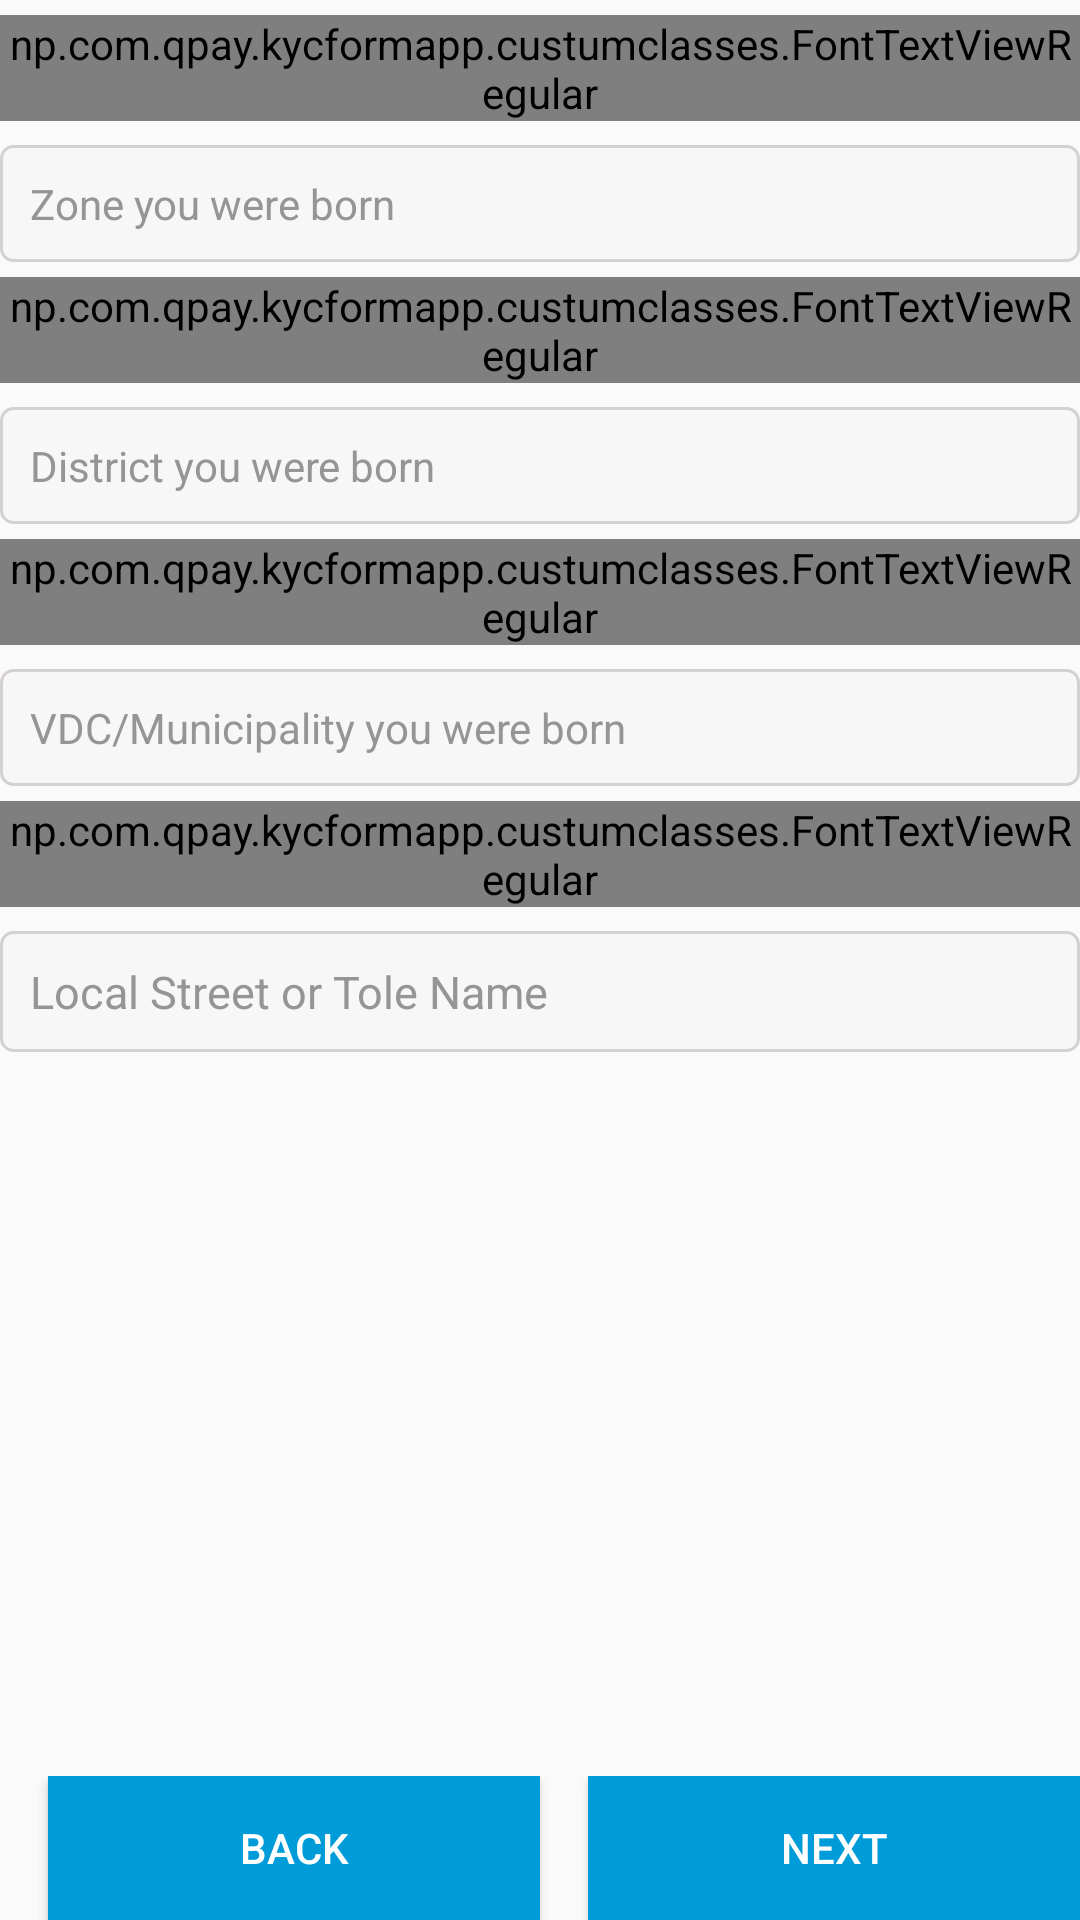

The Android layout XML behind this screen, and the referenced resources:
<!-- AndroidManifest.xml: application theme AppTheme -->
<!-- res/layout/contact_form_layout.xml -->
<?xml version="1.0" encoding="utf-8"?>
<LinearLayout xmlns:android="http://schemas.android.com/apk/res/android"
    android:orientation="vertical"
    android:layout_width="match_parent"
    android:layout_margin="10dp"
    android:layout_height="match_parent">

    <ScrollView
        android:layout_width="match_parent"
        android:layout_height="0dp"
        android:layout_weight="1"
        android:isScrollContainer="false">

        <LinearLayout
            android:layout_width="match_parent"
            android:layout_height="match_parent"
            android:orientation="vertical">

            <np.com.qpay.kycformapp.custumclasses.FontTextViewRegular
                android:layout_width="wrap_content"
                android:layout_height="wrap_content"
                android:layout_marginTop="5dp"
                android:text="Zone"
                android:textColor="@color/black"
                android:textSize="14dp"/>

            <TextView
                android:id="@+id/zone_text_view"
                android:layout_width="match_parent"
                android:layout_height="wrap_content"
                android:background="@drawable/kyc_form_input_drawable"
                android:layout_marginTop="8dp"
                android:paddingLeft="10dp"
                android:paddingTop="10dp"
                android:paddingBottom="10dp"
                android:hint="Zone you were born"/>

            <np.com.qpay.kycformapp.custumclasses.FontTextViewRegular
                android:layout_width="wrap_content"
                android:layout_height="wrap_content"
                android:layout_marginTop="5dp"
                android:text="District"
                android:textColor="@color/black"
                android:textSize="14dp"/>

            <TextView
                android:id="@+id/district_text_view"
                android:layout_width="match_parent"
                android:layout_height="wrap_content"
                android:background="@drawable/kyc_form_input_drawable"
                android:layout_marginTop="8dp"
                android:paddingLeft="10dp"
                android:paddingTop="10dp"
                android:paddingBottom="10dp"
                android:hint="District you were born"/>

            <np.com.qpay.kycformapp.custumclasses.FontTextViewRegular
                android:layout_width="wrap_content"
                android:layout_height="wrap_content"
                android:layout_marginTop="5dp"
                android:text="VDC/Municipality"
                android:textColor="@color/black"
                android:textSize="14dp"/>

            <TextView
                android:id="@+id/vdc_text_view"
                android:layout_width="match_parent"
                android:layout_height="wrap_content"
                android:background="@drawable/kyc_form_input_drawable"
                android:layout_marginTop="8dp"
                android:paddingLeft="10dp"
                android:paddingTop="10dp"
                android:paddingBottom="10dp"
                android:hint="VDC/Municipality you were born"/>

            <np.com.qpay.kycformapp.custumclasses.FontTextViewRegular
                android:layout_width="wrap_content"
                android:layout_height="wrap_content"
                android:layout_marginTop="5dp"
                android:text="Local Area/Tole"
                android:textColor="@color/black"
                android:textSize="14dp"/>

            <EditText
                android:id="@+id/tole_name_text_view"
                android:layout_width="match_parent"
                android:layout_height="wrap_content"
                android:textSize="15sp"
                android:background="@drawable/kyc_form_input_drawable"
                android:layout_marginTop="8dp"
                android:paddingLeft="10dp"
                android:paddingTop="10dp"
                android:paddingBottom="10dp"
                android:imeOptions="actionDone"
                android:maxLines="1"
                android:inputType="textPersonName"
                android:hint="Local Street or Tole Name"/>

        </LinearLayout>
    </ScrollView>

    <LinearLayout
        android:layout_width="match_parent"
        android:layout_height="wrap_content"
        android:layout_marginTop="8dp"
        android:orientation="horizontal">

        <Button
            android:id="@+id/back_btn"
            android:layout_width="0dp"
            android:layout_height="wrap_content"
            android:layout_marginLeft="16dp"
            android:layout_weight="1"
            android:text="Back"
            android:textColor="@color/white"
            android:background="@color/btn_color"/>

        <Button
            android:id="@+id/next_btn"
            android:layout_width="0dp"
            android:layout_height="wrap_content"
            android:layout_marginLeft="16dp"
            android:layout_weight="1"
            android:text="Next"
            android:textColor="@color/white"
            android:background="@color/btn_color"/>
    </LinearLayout>

</LinearLayout>
<!-- resources referenced by this layout -->
<resources>
  <color name="black">#000000</color>
  <color name="btn_color">#009CD9</color>
  <color name="white">#FFFFFF</color>
  <!-- drawable kyc_form_input_drawable (drawable) -->
  <?xml version="1.0" encoding="utf-8"?>
  <shape xmlns:android="http://schemas.android.com/apk/res/android"
      android:shape="rectangle">
      <solid android:color="#F7F7F7" />
      <corners android:radius="4dp" />
      <stroke android:width="1dp" android:color="#d6d1d1" />
  </shape>
  <style name="AppTheme" parent="Theme.AppCompat.Light.NoActionBar">
          
          <item name="colorPrimary">@color/colorPrimary</item>
          <item name="colorPrimaryDark">@color/colorPrimaryDark</item>
          <item name="colorAccent">@color/colorAccent</item>
  
          <item name="android:textColorHint">#959595</item>
      </style>
  <color name="colorPrimary">#3F51B5</color>
  <color name="colorPrimaryDark">#303F9F</color>
  <color name="colorAccent">#FF4081</color>
</resources>
